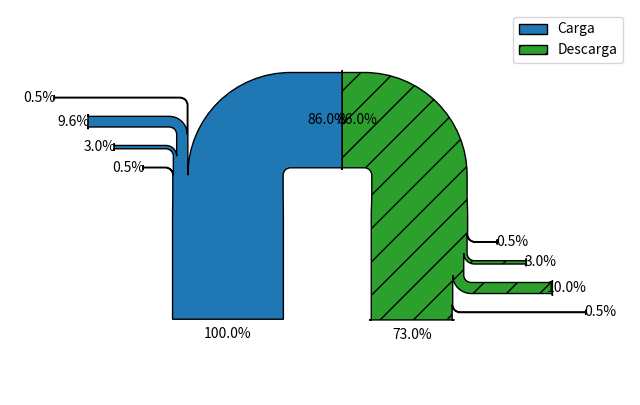

Write the Python code that produced this figure.
import matplotlib.pyplot as plt
from matplotlib.sankey import Sankey

fig = plt.figure(figsize=(8, 5), dpi=80)
ax = fig.add_subplot(1, 1, 1, xticks=[], yticks=[])

for spine in ax.spines.values():
    spine.set_visible(False)

flows = [100, -0.5, -3, -9.6, -0.5, -86]
sankey = Sankey(ax=ax, scale=0.015, offset=0.2, head_angle=180, format='%.1f', unit='%')
sankey.add(flows=flows,label='Carga',
           orientations=[0, 1, 1, 1, 1,-1],
           pathlengths=[1.3, 0.4, 0.8, 1.2, 1.8, 0.8],
           rotation=90,
           facecolor='tab:blue')
sankey.add(flows=[86, -0.5, -3, -9.96, -0.5, -73], label='Descarga',
           orientations=[-1,1, 1, 1, 1,0 ], prior=0, connect=(5, 0),
           pathlengths=[0.4, 0.4, 0.8, 1.2, 1.8, 0.1],
           facecolor='tab:green')
diagrams = sankey.finish()
diagrams[-1].patch.set_hatch('/')
plt.legend()

# %%
# Notice that only one connection is specified, but the systems form a
# circuit since: (1) the lengths of the paths are justified and (2) the
# orientation and ordering of the flows is mirrored.
plt.savefig('transparent_plot.png', transparent=True)

plt.show()